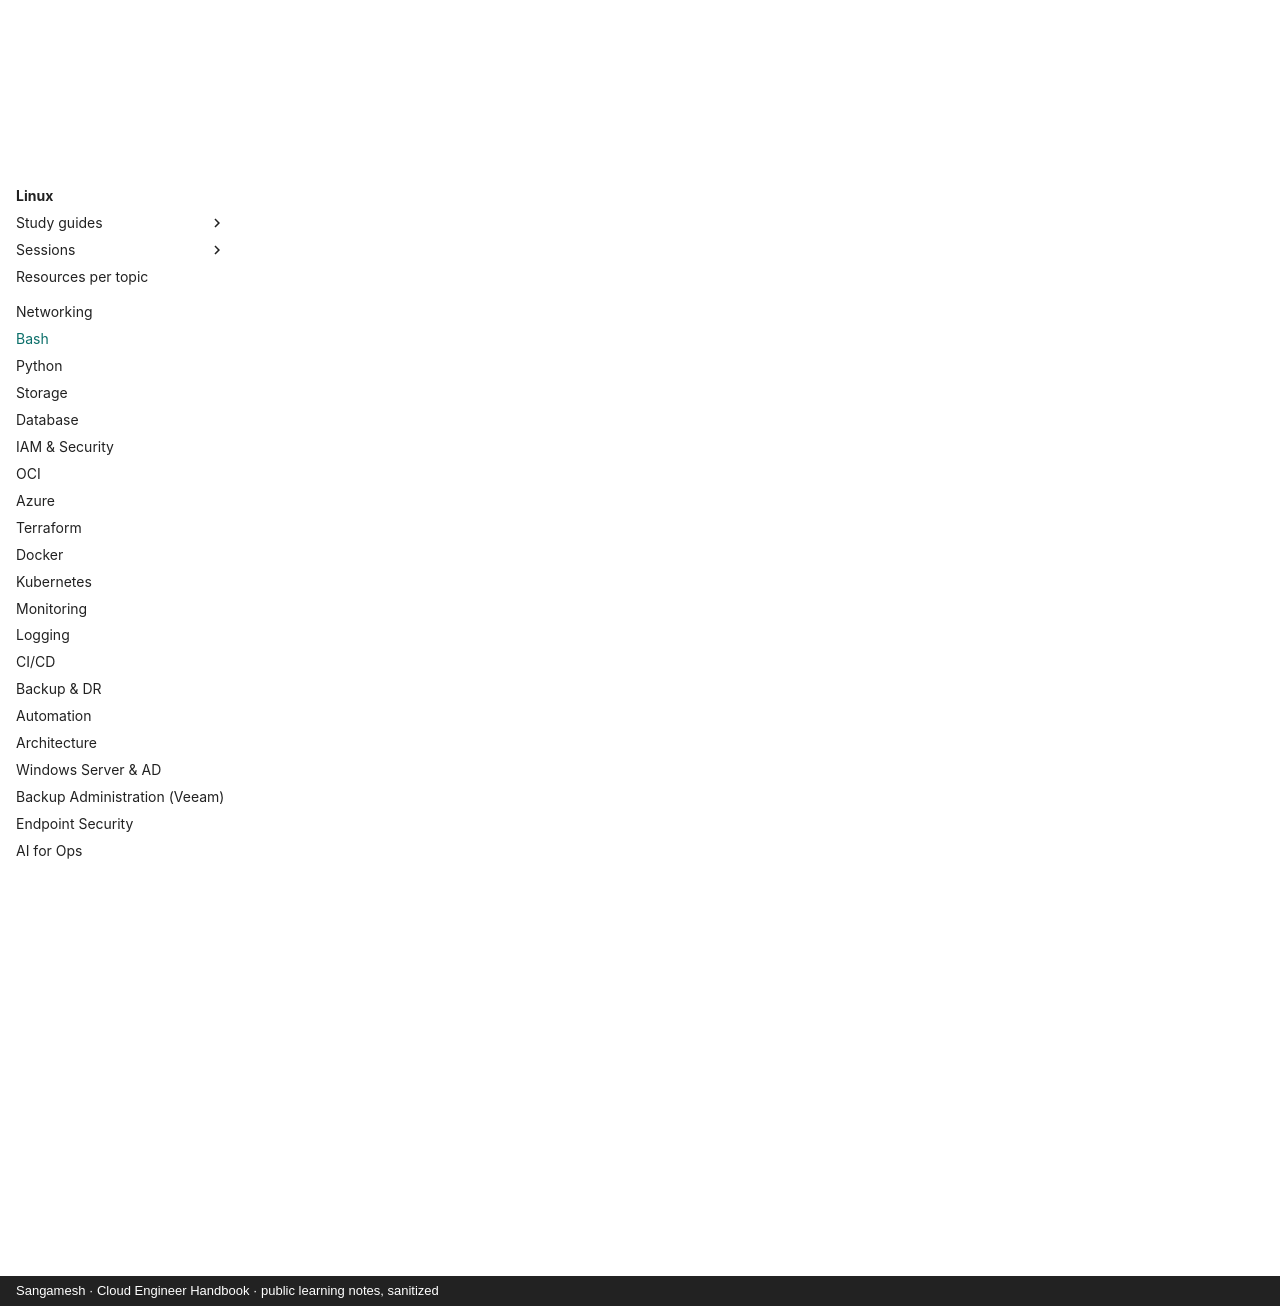

repository: sangameswaranm/Cloud-Engineer-Handbook · page: 03-Bash/index.html · generator: mkdocs · copyright: Sangamesh · Cloud Engineer Handbook · public learning notes, sanitized

# Bash

**Status:** Not Started · **Phase 1**

Scripts, variables, conditions, loops, functions, exit codes, error handling, logging, scheduling, safe automation.

## Certifications

- Covered by RHCSA

## Learning resources

!!! info "How to use"
    Official docs are the source of truth. Video links open a YouTube search for that exact course or channel, so you always get the current version.

### :material-book-open-variant: Official documentation

- [GNU Bash manual](https://www.gnu.org/software/bash/manual/)

### :material-youtube: Video courses

- [freeCodeCamp — Bash scripting](https://www.youtube.com/results?search_query=freeCodeCamp+bash+scripting+tutorial)
- [Learn Linux TV — Bash scripting series](https://www.youtube.com/results?search_query=Learn+Linux+TV+bash+scripting+series)

## Study guides

Guides appear here as topics are completed, with real lab output, incidents (INC-XXX) and interview questions.

See the [Knowledge + Task Map](../KNOWLEDGE-MAP.md) for the full syllabus of this module.
